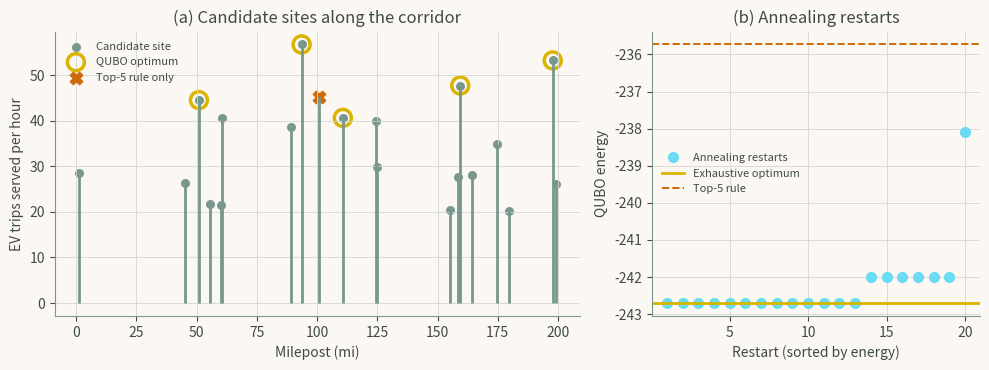

Reproduce this figure in Python.
"""Chapter 8 - Case Study 2: Formulating Charger Siting as a QUBO.

Book: Artificial Intelligence in Highway Engineering
Source: chapters/08a.tex (2 listing block(s), concatenated in book order).
Run from the repository root with `make ch08` or `python scripts/run_all.py --chapter 8`;
figures are written to outputs/ch08/.
"""
import itertools
import numpy as np

def build_qubo(demand, overlap, k, P):
    """Minimise  -sum d_i x_i + sum_{i<j} o_ij x_i x_j + P (sum x_i - k)^2
    returned as an upper-triangular matrix Q with f(x) = x^T Q x + const."""
    n = len(demand)
    Q = np.zeros((n, n))
    for i in range(n):
        Q[i, i] = -demand[i] + P * (1 - 2 * k)       # linear terms (x_i^2 = x_i)
        for j in range(i + 1, n):
            Q[i, j] = overlap[i, j] + 2 * P          # quadratic terms
    return Q, P * k**2

def energy(x, Q, const):
    return x @ Q @ x + const

# ---------- Part A: the three-site toy problem ----------
demand = np.array([5.0, 3.0, 4.0])
Q3, c3 = build_qubo(demand, np.zeros((3, 3)), k=2, P=10.0)
print("QUBO matrix (3 sites):\n", Q3)
for bits in itertools.product([0, 1], repeat=3):
    x = np.array(bits)
    print(bits, f"energy = {energy(x, Q3, c3):6.1f}")

# ---------- Part B: 20 candidate sites with overlapping coverage ----------
rng = np.random.default_rng(7)
n, k, P = 20, 5, 40.0
pos = np.sort(rng.uniform(0, 200, n))                 # milepost of each site (mi)
demand = rng.uniform(20, 60, n).round(1)              # EV trips served per hour
dist = np.abs(pos[:, None] - pos[None, :])
overlap = np.where(dist < 15, 0.5 * np.minimum.outer(demand, demand)
                   * (1 - dist / 15), 0.0)            # double-counted demand
np.fill_diagonal(overlap, 0)
Q, c = build_qubo(demand, overlap, k, P)

# Exhaustive search over all 2^20 bitstrings (the "ground truth")
best_e, best_x = np.inf, None
for bits in itertools.product([0, 1], repeat=n):
    x = np.fromiter(bits, dtype=float, count=n)
    e = energy(x, Q, c)
    if e < best_e:
        best_e, best_x = e, x

# Classical simulated annealing: a quantum-inspired heuristic stand-in
def anneal(Q, c, sweeps=3000, T0=50.0, T1=0.05, seed=0):
    r = np.random.default_rng(seed)
    x = r.integers(0, 2, len(Q)).astype(float)
    e = energy(x, Q, c)
    for s in range(sweeps):
        T = T0 * (T1 / T0) ** (s / sweeps)
        i = r.integers(len(Q))
        x[i] = 1 - x[i]
        e_new = energy(x, Q, c)
        if e_new <= e or r.random() < np.exp(-(e_new - e) / T):
            e = e_new
        else:
            x[i] = 1 - x[i]
    return e, x

results = [anneal(Q, c, seed=s) for s in range(20)]
hits = sum(abs(e - best_e) < 1e-9 for e, _ in results)
print(f"\nExhaustive optimum: energy {best_e:.1f}, sites {np.flatnonzero(best_x)}")
print(f"Annealing found the optimum in {hits} of 20 restarts; "
      f"best annealed energy {min(e for e, _ in results):.1f}")

# Naive rule: pick the five highest-demand sites, ignoring overlap
greedy = np.zeros(n); greedy[np.argsort(demand)[-k:]] = 1
print(f"Top-{k}-demand rule: energy {energy(greedy, Q, c):.1f}, "
      f"sites {np.flatnonzero(greedy)}")


import matplotlib
matplotlib.use("Agg")
import matplotlib.pyplot as plt

GOLD, SAGE, SKY = "#DAB400", "#78978D", "#6ADBF1"  # Moonrise Kingdom palette
RUST, OLIVE = "#CE6B08", "#A59D30"
INK, PAPER, GRID = "#3F4A45", "#FBF8F4", "#D5D5D3" # text, background, grid
plt.rcParams.update({
    "text.color": INK, "axes.labelcolor": INK, "axes.edgecolor": SAGE,
    "xtick.color": INK, "ytick.color": INK,
    "figure.facecolor": PAPER, "axes.facecolor": PAPER,
    "axes.spines.top": False, "axes.spines.right": False,
    "axes.grid": True, "grid.color": GRID, "grid.linewidth": 0.6})
fig, ax = plt.subplots(1, 2, figsize=(10, 3.8),
                       gridspec_kw={"width_ratios": [1.6, 1]})
ax[0].vlines(pos, 0, demand, color=SAGE, lw=2)
ax[0].scatter(pos, demand, s=30, color=SAGE, label="Candidate site")
opt, top = best_x == 1, greedy == 1
ax[0].scatter(pos[opt], demand[opt], s=150, facecolor="none",
              edgecolor=GOLD, lw=2.5, label="QUBO optimum")
ax[0].scatter(pos[top & ~opt], demand[top & ~opt], s=80, marker="X",
              color=RUST, label="Top-5 rule only")
ax[0].set(xlabel="Milepost (mi)", ylabel="EV trips served per hour",
          title="(a) Candidate sites along the corridor")
ax[0].legend(fontsize=8, frameon=False, loc="upper left")

e_runs = sorted(e for e, _ in results)
ax[1].plot(range(1, 21), e_runs, "o", color=SKY, ms=7,
           label="Annealing restarts")
ax[1].axhline(best_e, color=GOLD, lw=2, label="Exhaustive optimum")
ax[1].axhline(energy(greedy, Q, c), color=RUST, ls="--", lw=1.4,
              label="Top-5 rule")
ax[1].set(xlabel="Restart (sorted by energy)", ylabel="QUBO energy",
          title="(b) Annealing restarts")
ax[1].legend(fontsize=8, frameon=False)
fig.tight_layout()
fig.savefig("chap08_fig02_charger_qubo.png", dpi=200)
